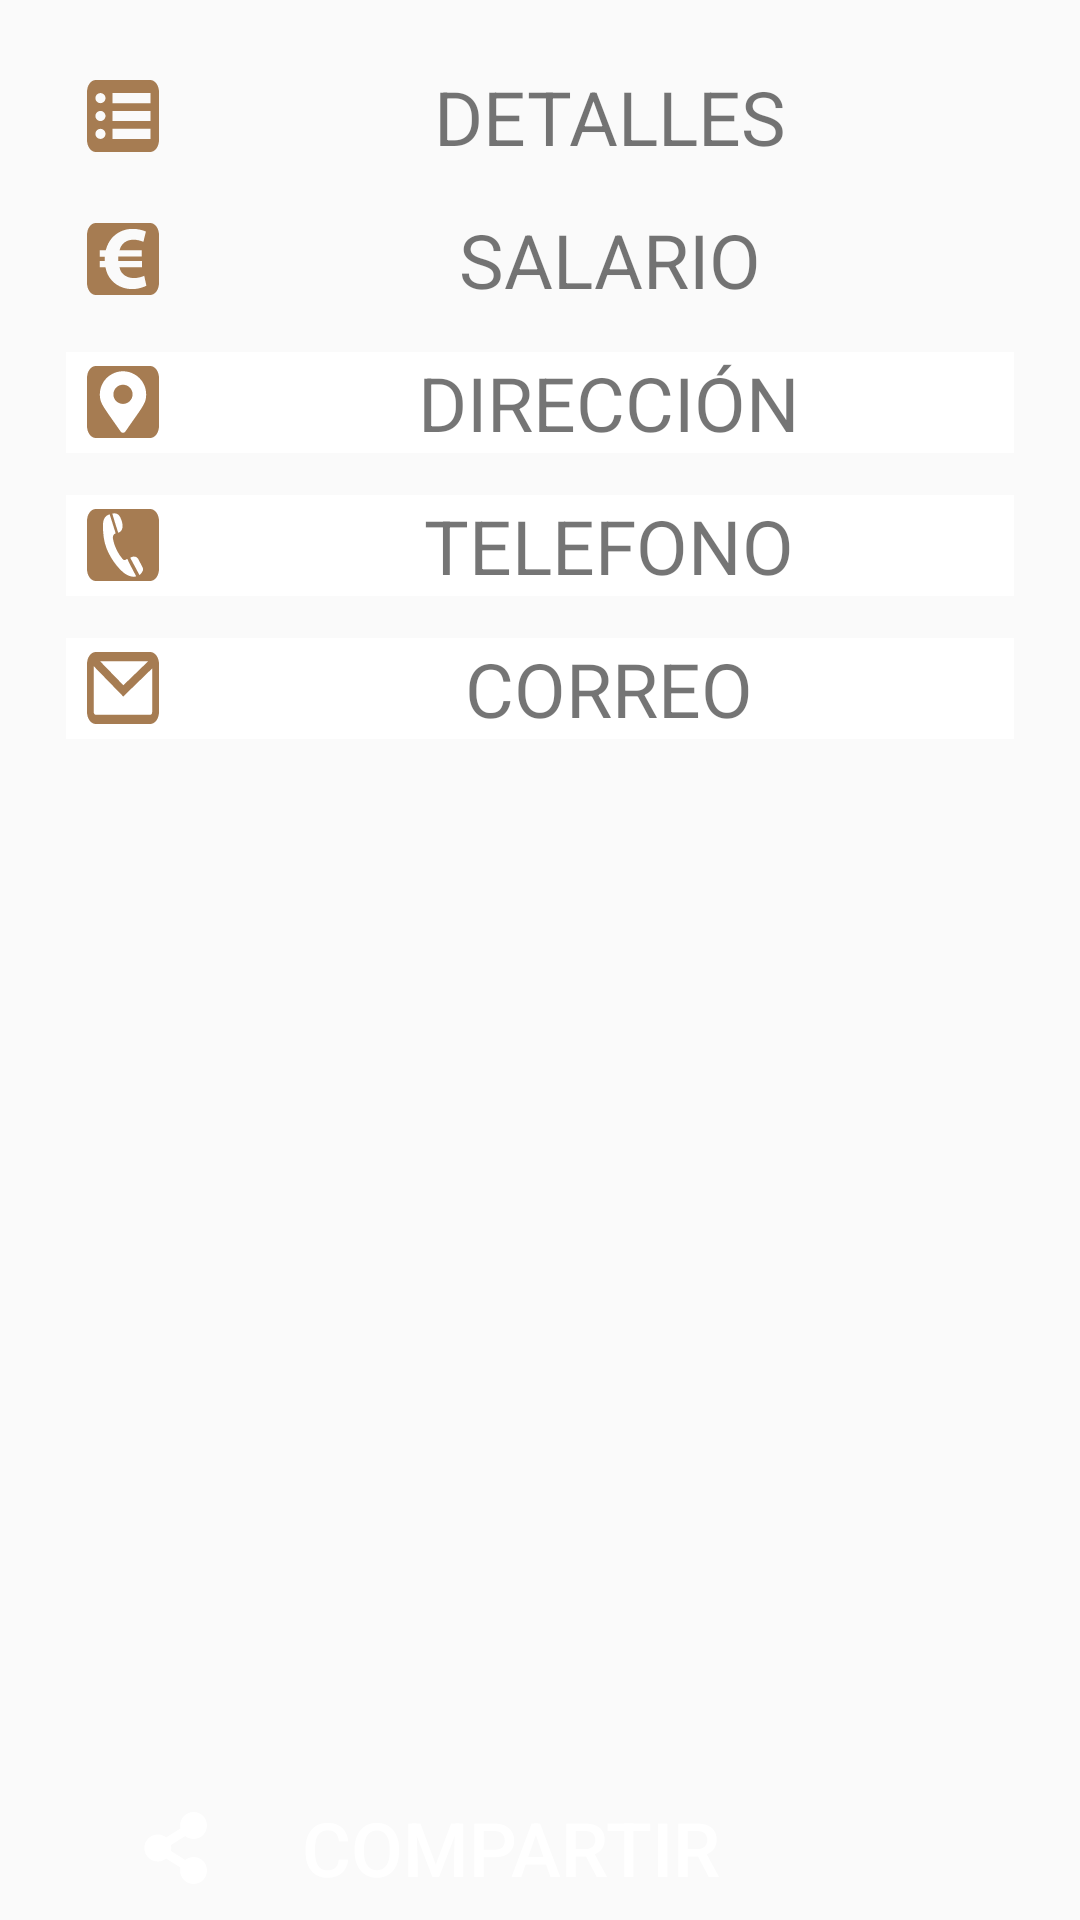

Produce the Android XML layout that renders to this screen, including the resource entries it uses.
<!-- AndroidManifest.xml: application theme AppTheme -->
<!-- res/layout/content_bbinfo_anuncio.xml -->
<?xml version="1.0" encoding="utf-8"?>
<android.support.constraint.ConstraintLayout xmlns:android="http://schemas.android.com/apk/res/android"
    xmlns:app="http://schemas.android.com/apk/res-auto"
    xmlns:tools="http://schemas.android.com/tools"
    android:layout_width="match_parent"
    android:layout_height="match_parent"
    app:layout_behavior="@string/appbar_scrolling_view_behavior"
    tools:context=".BBInfoAnuncio"
    tools:showIn="@layout/activity_bbinfo_anuncio">



    <RelativeLayout
        android:layout_width="match_parent"
        android:layout_height="match_parent">

        <LinearLayout
            android:layout_width="match_parent"
            android:layout_height="match_parent"
            android:layout_gravity="center"
            android:padding="@dimen/paddinginterior"
            android:orientation="vertical">

            

            <LinearLayout
                style="@style/layoutmarker"
                android:layout_width="match_parent"
                android:layout_height="wrap_content">

                <Space
                    android:layout_width="@dimen/paddingcabecera"
                    android:layout_height="@dimen/paddingcabecera" />

                <ImageView
                    android:id="@+id/imaginfowindow_detalles"
                    android:layout_width="wrap_content"
                    android:layout_height="wrap_content"
                    android:layout_gravity="center"
                    app:srcCompat="@drawable/ico_dialog_descripcion" />

                <Space
                    android:layout_width="15dp"
                    android:layout_height="wrap_content"
                    android:layout_weight="0" />

                <TextView
                    android:id="@+id/tvnfowindow_detalles"
                    android:layout_width="match_parent"
                    android:layout_height="wrap_content"
                    android:gravity="center"
                    android:text="DETALLES"
                    android:textSize="@dimen/txtanuncio" />

            </LinearLayout>

            <LinearLayout
                style="@style/layoutmarker"
                android:layout_width="match_parent"
                android:layout_height="wrap_content">

                <Space
                    android:layout_width="@dimen/paddingcabecera"
                    android:layout_height="@dimen/paddingcabecera" />

                <ImageView
                    android:id="@+id/imaginfowindow_salario"
                    android:layout_width="wrap_content"
                    android:layout_height="wrap_content"
                    android:layout_gravity="center"
                    app:srcCompat="@drawable/ico_dialog_salario" />

                <Space
                    android:layout_width="15dp"
                    android:layout_height="wrap_content"
                    android:layout_weight="0" />

                <TextView
                    android:id="@+id/tvnfowindow_salario"
                    android:layout_width="match_parent"
                    android:layout_height="wrap_content"
                    android:gravity="center"
                    android:text="SALARIO"
                    android:textSize="@dimen/txtanuncio" />

            </LinearLayout>

            <LinearLayout
                style="@style/layoutmarker"
                android:layout_width="match_parent"
                android:layout_height="wrap_content"
                android:background="@drawable/selector_background_layout"
                android:onClick="clickdireccionBB">

                <Space
                    android:layout_width="@dimen/paddingcabecera"
                    android:layout_height="@dimen/paddingcabecera" />

                <ImageView
                    android:id="@+id/imaginfowindow_direccion"
                    android:layout_width="wrap_content"
                    android:layout_height="wrap_content"
                    android:layout_gravity="center"
                    app:srcCompat="@drawable/ico_dialog_direccion" />

                <Space
                    android:layout_width="15dp"
                    android:layout_height="wrap_content"
                    android:layout_weight="0" />

                <TextView
                    android:id="@+id/tvnfowindow_direccion"
                    android:layout_width="match_parent"
                    android:layout_height="wrap_content"
                    android:gravity="center"
                    android:text="DIRECCIÓN"
                    android:textSize="@dimen/txtanuncio" />

            </LinearLayout>

            <LinearLayout
                style="@style/layoutmarker"
                android:layout_width="match_parent"
                android:layout_height="wrap_content"
                android:background="@drawable/selector_background_layout"
                android:onClick="clicktelefonoBB">

                <Space
                    android:layout_width="@dimen/paddingcabecera"
                    android:layout_height="@dimen/paddingcabecera" />

                <ImageView
                    android:id="@+id/imaginfowindow_telefono"
                    android:layout_width="wrap_content"
                    android:layout_height="wrap_content"
                    android:layout_gravity="center"
                    app:srcCompat="@drawable/ico_dialog_telefono" />

                <Space
                    android:layout_width="15dp"
                    android:layout_height="wrap_content"
                    android:layout_weight="0" />

                <TextView
                    android:id="@+id/tvnfowindow_telefono"
                    android:layout_width="match_parent"
                    android:layout_height="wrap_content"
                    android:gravity="center"
                    android:text="TELEFONO"
                    android:textSize="@dimen/txtanuncio" />

            </LinearLayout>

            <LinearLayout
                style="@style/layoutmarker"
                android:layout_width="match_parent"
                android:layout_height="wrap_content"
                android:background="@drawable/selector_background_layout"
                android:onClick="clickMailBB">

                <Space
                    android:layout_width="@dimen/paddingcabecera"
                    android:layout_height="@dimen/paddingcabecera" />

                <ImageView
                    android:id="@+id/imaginfowindow_correo"
                    android:layout_width="wrap_content"
                    android:layout_height="wrap_content"
                    android:layout_gravity="center"
                    app:srcCompat="@drawable/ico_dialog_correo" />

                <Space
                    android:layout_width="15dp"
                    android:layout_height="wrap_content"
                    android:layout_weight="0" />

                <TextView
                    android:id="@+id/tvnfowindow_correo"
                    android:layout_width="match_parent"
                    android:layout_height="wrap_content"
                    android:gravity="center"
                    android:text="CORREO"
                    android:textSize="@dimen/txtanuncio" />

            </LinearLayout>

        </LinearLayout>

        <LinearLayout
            android:layout_width="match_parent"
            android:layout_height="wrap_content"
            android:layout_alignParentBottom="true"
            android:orientation="horizontal">

            <Button
                android:id="@+id/btninfowindow_compartirBB"
                android:layout_width="match_parent"
                android:layout_height="wrap_content"
                android:layout_weight="1"
                android:background="@drawable/selector_btn_compartir"
                android:drawableLeft="@drawable/ico_compartir"
                android:drawableTint="@color/blanco"
                android:padding="@dimen/paddingcabecera"
                android:onClick="clickcompartirBB"
                android:text="     COMPARTIR"
                android:textAlignment="textStart"
                android:textColor="@color/blanco"
                android:textSize="@dimen/txtanuncio" />

        </LinearLayout>

    </RelativeLayout>

</android.support.constraint.ConstraintLayout>
<!-- res/layout/activity_bbinfo_anuncio.xml (included above) -->
<?xml version="1.0" encoding="utf-8"?>
<android.support.design.widget.CoordinatorLayout xmlns:android="http://schemas.android.com/apk/res/android"
    xmlns:app="http://schemas.android.com/apk/res-auto"
    xmlns:fab="http://schemas.android.com/apk/res-auto"
    xmlns:tools="http://schemas.android.com/tools"
    android:layout_width="match_parent"
    android:layout_height="match_parent"
    android:background="@color/blanco"
    android:orientation="vertical"
    tools:context=".BBInfoAnuncio">

    <android.support.design.widget.AppBarLayout
        android:layout_width="match_parent"
        android:layout_height="wrap_content"
        android:theme="@style/AppTheme.AppBarOverlay">

    <android.support.v7.widget.Toolbar
        android:id="@+id/toolbar"
        android:layout_width="match_parent"
        android:layout_height="?attr/actionBarSize"
        android:background="?attr/colorPrimary"
        app:popupTheme="@style/AppTheme.PopupOverlay">

    <LinearLayout
        style="@style/cabecera"
        android:layout_width="match_parent"
        android:layout_height="wrap_content"
        android:layout_gravity="center"
        android:gravity="center"
        android:orientation="horizontal"
        android:paddingVertical="@dimen/paddingcabecera">

        <TextView
            android:id="@+id/tvnfowindow_titulobb"
            style="@style/txtcabecera"
            android:layout_width="wrap_content"
            android:layout_height="wrap_content"
            android:text="ANUNCIO"
            android:textSize="@dimen/txtcabecera" />

        <TextView
            android:id="@+id/tvenviadoBB"
            android:layout_width="wrap_content"
            android:layout_height="wrap_content"
            android:visibility="gone"/>
    </LinearLayout>

    </android.support.v7.widget.Toolbar>

    </android.support.design.widget.AppBarLayout>


    <include layout="@layout/content_bbinfo_anuncio" />

    <com.getbase.floatingactionbutton.FloatingActionsMenu
        android:id="@+id/menu_fabBB"
        android:layout_width="wrap_content"
        android:layout_height="wrap_content"
        android:layout_gravity="end|bottom"
        android:layout_margin="@dimen/fab_margin"
        app:fab_addButtonColorPressed="@color/marronoscuro"
        fab:fab_addButtonColorNormal="?attr/colorPrimary"
        fab:fab_addButtonSize="normal"
        fab:fab_labelStyle="@style/Etiquetas"
        fab:fab_labelsPosition="left">


        <com.getbase.floatingactionbutton.FloatingActionButton
            android:id="@+id/botonBAMapaPublicarBB"
            android:layout_width="wrap_content"
            android:layout_height="wrap_content"
            fab:fab_colorNormal="@color/azuloscuro"
            app:fab_colorPressed="@color/azul"
            fab:fab_icon="@drawable/menu_float_05_publicar"
            fab:fab_size="mini"
            android:onClick="clickpublicarBB"
            fab:fab_title="Publicar Oferta" />

        <com.getbase.floatingactionbutton.FloatingActionButton
            android:id="@+id/botonBAMapaRenovarBB"
            android:layout_width="wrap_content"
            android:layout_height="wrap_content"
            fab:fab_colorNormal="@color/azuloscuro"
            app:fab_colorPressed="@color/azul"
            fab:fab_icon="@drawable/menu_float_07_renovar"
            fab:fab_size="mini"
            android:onClick="clickrenovarBB"
            fab:fab_title="Renovar / Borrar Oferta" />

        <com.getbase.floatingactionbutton.FloatingActionButton
            android:id="@+id/botonBAMapaInfoBB"
            android:layout_width="wrap_content"
            android:layout_height="wrap_content"
            fab:fab_colorNormal="@color/azuloscuro"
            app:fab_colorPressed="@color/azul"
            fab:fab_icon="@drawable/menu_float_06_info"
            fab:fab_size="mini"
            android:onClick="clickinfoBB"
            fab:fab_title="+ Info" />

        <com.getbase.floatingactionbutton.FloatingActionButton
            android:id="@+id/botonBAMapaAtrasBB"
            android:layout_width="wrap_content"
            android:layout_height="wrap_content"
            fab:fab_colorNormal="@color/marron"
            app:fab_colorPressed="@color/marronoscuro"
            fab:fab_icon="@drawable/ic_ico_btn_atras_02"
            fab:fab_size="mini"
            android:onClick="clicatrasBB"
            fab:fab_title="Volver a atrás" />

    </com.getbase.floatingactionbutton.FloatingActionsMenu>



</android.support.design.widget.CoordinatorLayout>
<!-- resources referenced by this layout -->
<resources>
  <color name="azul">#0071bc</color>
  <color name="azuloscuro">#0c5f8e</color>
  <color name="blanco">#ffffff</color>
  <color name="marron">#a67c52</color>
  <color name="marronoscuro">#8c5a2d</color>
  <dimen name="fab_margin">16dp</dimen>
  <dimen name="paddingcabecera">7dp</dimen>
  <dimen name="paddinginterior">15dp</dimen>
  <dimen name="txtanuncio">25dp</dimen>
  <dimen name="txtcabecera">30dp</dimen>
  <!-- drawable ico_dialog_correo (drawable) -->
  <vector android:height="24dp" android:viewportHeight="60"
      android:viewportWidth="60" android:width="24dp" xmlns:android="http://schemas.android.com/apk/res/android">
      <path android:fillColor="#a67c52" android:pathData="M52.7,0H7.3C3.3,0 0,4.5 0,10V50c0,5.5 3.3,10 7.3,10h45.4c4,0 7.3,-4.5 7.3,-10V10C60,4.5 56.7,0 52.7,0zM51,7.7l-20.7,20l-19.4,-20H51zM52.7,52.3H7.3c-0.9,0 -1.7,-1 -1.7,-2.3V11.8l24.6,25.3l24.1,-23.4V50C54.4,51.3 53.6,52.3 52.7,52.3z"/>
  </vector>
  <!-- drawable ico_dialog_direccion (drawable) -->
  <vector android:height="24dp" android:viewportHeight="60"
      android:viewportWidth="60" android:width="24dp" xmlns:android="http://schemas.android.com/apk/res/android">
      <path android:fillColor="#a67c52" android:pathData="M30,15.6c-4.4,0 -8,3.6 -8,8c-0.1,4.4 3.5,8 8,8c4.4,0 8,-3.6 8,-8C38,19.2 34.4,15.6 30,15.6z"/>
      <path android:fillColor="#a67c52" android:pathData="M52.7,0H7.3C3.3,0 0,4.5 0,10V50c0,5.5 3.3,10 7.3,10h45.4c4,0 7.3,-4.5 7.3,-10V10C60,4.5 56.7,0 52.7,0zM32,54.6c-1,1.4 -3,1.4 -4,0c-14.6,-21.1 -17.3,-23.3 -17.3,-31C10.7,13 19.4,4.4 30,4.4S49.3,13 49.3,23.6C49.3,31.4 46.5,33.5 32,54.6z"/>
  </vector>
  <!-- drawable selector_background_layout (drawable) -->
  <?xml version="1.0" encoding="utf-8"?>
  <selector xmlns:android="http://schemas.android.com/apk/res/android">
      <item android:drawable="@color/azultransparente"    android:state_pressed="true" />
      <item android:drawable="@color/blanco" />
  </selector>
  <style name="AppTheme.AppBarOverlay" parent="ThemeOverlay.AppCompat.Dark.ActionBar" />
  <style name="AppTheme.PopupOverlay" parent="ThemeOverlay.AppCompat.Light" />
  <style name="Etiquetas">
          <item name="android:background">@drawable/background_label_fab</item>
          <item name="android:textColor">@color/blanco</item>
      </style>
  <style name="cabecera">
          <item name="android:background">@color/verde</item>
      </style>
  <style name="layoutmarker">
          <item name="android:layout_gravity">center</item>
          <item name="android:gravity">left</item>
          <item name="android:orientation">horizontal</item>
          <item name="android:layout_margin">@dimen/paddingcabecera</item>
      </style>
  <style name="txtcabecera">
          <item name="android:textColor">@color/blanco</item>
          <item name="android:gravity">left</item>
          <item name="android:textStyle">bold</item>
      </style>
  <style name="AppTheme" parent="Theme.AppCompat.Light.NoActionBar">
          
          <item name="colorPrimary">@color/colorPrimary</item>
          <item name="colorPrimaryDark">@color/colorPrimaryDark</item>
          <item name="colorAccent">@color/verde</item>
      </style>
  <color name="azultransparente">#9A0071BC</color>
  <color name="verde">#009245</color>
  <color name="colorPrimary">#009245</color>
  <color name="colorPrimaryDark">#009245</color>
</resources>
